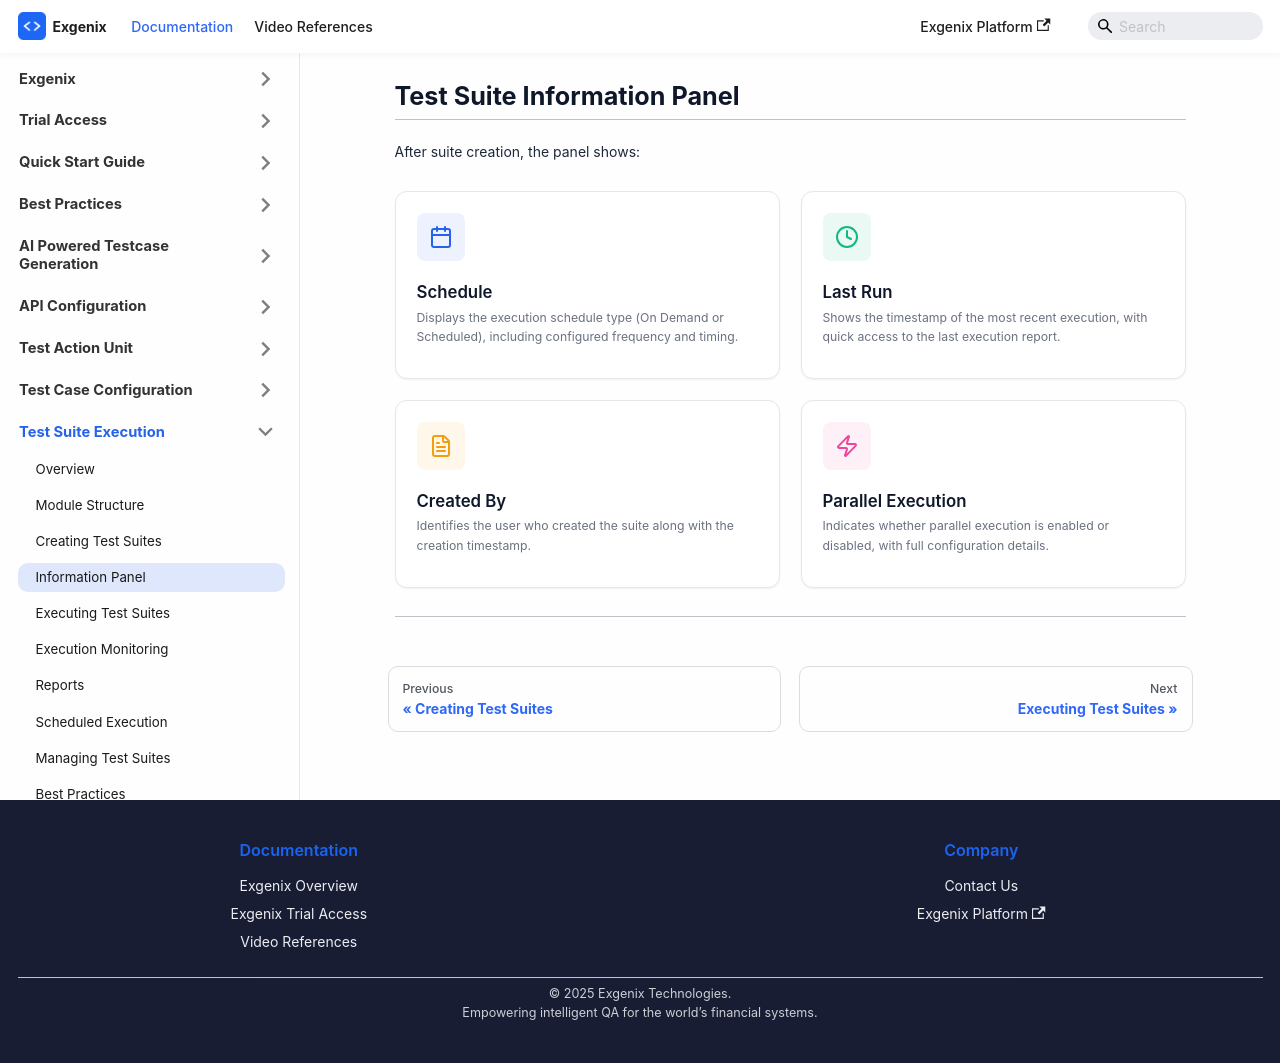

repository: pramod915899/exgenix-docs · page: docs/test-suite-execution/information-panel.html · generator: docusaurus

---
id: information-panel
title: 'Test Suite Information Panel'
sidebar_position: 6
hide_table_of_contents: true
sidebar_label: Information Panel
slug: /test-suite-execution/information-panel
description: 'Understanding the test suite information panel'
---

import {
  FeatureCard,
  FeatureGrid
} from '@site/src/components/DocumentationComponents';

# Test Suite Information Panel

---

After suite creation, the panel shows:

<FeatureGrid>
  <FeatureCard
    icon="calendar"
    title="Schedule"
    description="Displays the execution schedule type (On Demand or Scheduled), including configured frequency and timing."
    color="#2563eb"
  />

  <FeatureCard
    icon="clock"
    title="Last Run"
    description="Shows the timestamp of the most recent execution, with quick access to the last execution report."
    color="#10b981"
  />

  <FeatureCard
    icon="file"
    title="Created By"
    description="Identifies the user who created the suite along with the creation timestamp."
    color="#f59e0b"
  />

  <FeatureCard
    icon="zap"
    title="Parallel Execution"
    description="Indicates whether parallel execution is enabled or disabled, with full configuration details."
    color="#ec4899"
  />
</FeatureGrid>

---
